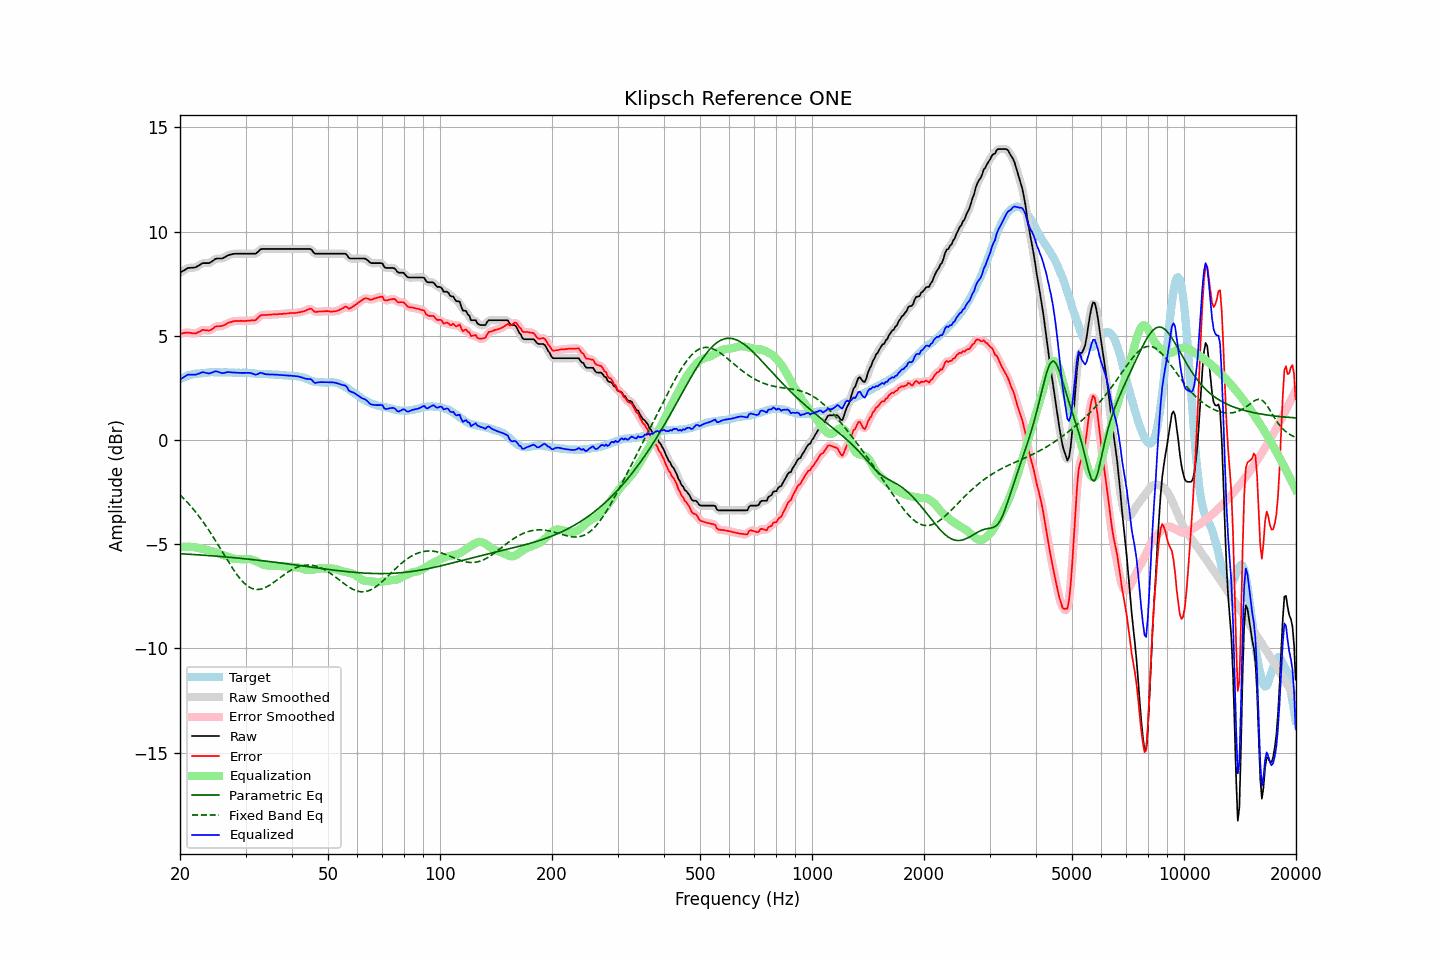

Source data for this figure (header and first rows):
frequency, raw, error, smoothed, error_smoothed, equalization, parametric_eq, fixed_band_eq, equalized_raw, equalized_smoothed, target
20.00, 8.02, 5.10, 8.02, 5.10, -5.13, -5.45, -2.63, 2.89, 2.89, 2.92
20.20, 8.07, 5.11, 8.08, 5.11, -5.12, -5.46, -2.71, 2.95, 2.95, 2.96
20.40, 8.11, 5.12, 8.13, 5.13, -5.12, -5.46, -2.78, 3.00, 3.01, 2.99
20.61, 8.16, 5.14, 8.17, 5.14, -5.12, -5.47, -2.86, 3.05, 3.05, 3.02
20.81, 8.21, 5.15, 8.21, 5.15, -5.12, -5.47, -2.94, 3.10, 3.10, 3.06
21.02, 8.25, 5.15, 8.24, 5.15, -5.12, -5.48, -3.03, 3.14, 3.13, 3.10
21.23, 8.25, 5.14, 8.26, 5.14, -5.12, -5.48, -3.11, 3.13, 3.14, 3.11
21.44, 8.26, 5.13, 8.26, 5.13, -5.13, -5.49, -3.20, 3.14, 3.14, 3.13
21.66, 8.26, 5.11, 8.26, 5.11, -5.13, -5.49, -3.29, 3.13, 3.13, 3.15
21.87, 8.27, 5.11, 8.28, 5.11, -5.14, -5.50, -3.38, 3.13, 3.14, 3.16
22.09, 8.30, 5.11, 8.30, 5.13, -5.16, -5.50, -3.48, 3.14, 3.15, 3.18
22.31, 8.35, 5.16, 8.34, 5.15, -5.17, -5.51, -3.58, 3.17, 3.17, 3.18
22.54, 8.38, 5.19, 8.39, 5.20, -5.19, -5.51, -3.68, 3.19, 3.20, 3.19
22.76, 8.43, 5.23, 8.44, 5.24, -5.21, -5.52, -3.78, 3.22, 3.23, 3.20
22.99, 8.48, 5.28, 8.47, 5.27, -5.23, -5.52, -3.89, 3.26, 3.24, 3.20
23.22, 8.48, 5.27, 8.49, 5.28, -5.24, -5.53, -4.00, 3.24, 3.24, 3.21
23.45, 8.48, 5.26, 8.49, 5.27, -5.26, -5.53, -4.11, 3.23, 3.23, 3.22
23.69, 8.48, 5.26, 8.48, 5.25, -5.28, -5.54, -4.22, 3.21, 3.20, 3.23
23.92, 8.49, 5.25, 8.50, 5.26, -5.30, -5.54, -4.34, 3.19, 3.20, 3.24
24.16, 8.52, 5.28, 8.52, 5.28, -5.32, -5.55, -4.46, 3.21, 3.21, 3.25
24.40, 8.58, 5.32, 8.57, 5.32, -5.34, -5.56, -4.57, 3.24, 3.24, 3.26
24.65, 8.62, 5.38, 8.63, 5.38, -5.36, -5.56, -4.70, 3.26, 3.27, 3.25
24.89, 8.68, 5.44, 8.67, 5.43, -5.39, -5.57, -4.82, 3.30, 3.29, 3.25
25.14, 8.70, 5.46, 8.70, 5.45, -5.42, -5.57, -4.94, 3.29, 3.28, 3.25
25.39, 8.70, 5.46, 8.71, 5.46, -5.45, -5.58, -5.07, 3.26, 3.26, 3.25
25.65, 8.70, 5.46, 8.70, 5.46, -5.47, -5.59, -5.20, 3.23, 3.23, 3.25
25.91, 8.70, 5.47, 8.71, 5.47, -5.50, -5.59, -5.32, 3.21, 3.21, 3.24
26.16, 8.74, 5.49, 8.74, 5.49, -5.52, -5.60, -5.45, 3.21, 3.21, 3.24
26.43, 8.77, 5.53, 8.78, 5.53, -5.55, -5.61, -5.58, 3.23, 3.23, 3.24
26.69, 8.82, 5.58, 8.82, 5.58, -5.57, -5.61, -5.70, 3.25, 3.25, 3.24
26.96, 8.86, 5.62, 8.86, 5.61, -5.60, -5.62, -5.83, 3.26, 3.25, 3.24
27.23, 8.88, 5.64, 8.89, 5.65, -5.63, -5.63, -5.95, 3.25, 3.25, 3.24
27.50, 8.90, 5.66, 8.91, 5.67, -5.66, -5.63, -6.07, 3.24, 3.25, 3.24
27.77, 8.92, 5.69, 8.92, 5.69, -5.68, -5.64, -6.19, 3.24, 3.24, 3.23
28.05, 8.93, 5.70, 8.93, 5.70, -5.70, -5.65, -6.30, 3.24, 3.23, 3.23
28.33, 8.93, 5.72, 8.94, 5.71, -5.71, -5.66, -6.41, 3.23, 3.23, 3.22
28.62, 8.93, 5.71, 8.94, 5.71, -5.71, -5.66, -6.52, 3.22, 3.22, 3.23
28.90, 8.93, 5.71, 8.93, 5.71, -5.71, -5.67, -6.61, 3.22, 3.22, 3.23
29.19, 8.93, 5.72, 8.93, 5.71, -5.72, -5.68, -6.71, 3.22, 3.22, 3.22
29.48, 8.93, 5.71, 8.93, 5.71, -5.72, -5.69, -6.79, 3.22, 3.22, 3.23
29.78, 8.93, 5.71, 8.93, 5.71, -5.71, -5.69, -6.87, 3.22, 3.22, 3.22
30.08, 8.93, 5.71, 8.93, 5.71, -5.71, -5.70, -6.94, 3.22, 3.22, 3.22
30.38, 8.93, 5.72, 8.93, 5.72, -5.71, -5.71, -7.00, 3.22, 3.22, 3.21
30.68, 8.93, 5.72, 8.93, 5.73, -5.71, -5.72, -7.05, 3.22, 3.22, 3.21
30.99, 8.93, 5.73, 8.93, 5.73, -5.72, -5.73, -7.09, 3.21, 3.21, 3.20
31.30, 8.93, 5.74, 8.93, 5.73, -5.74, -5.74, -7.12, 3.19, 3.19, 3.20
31.61, 8.93, 5.74, 8.93, 5.74, -5.77, -5.74, -7.15, 3.16, 3.16, 3.20
31.93, 8.93, 5.75, 8.95, 5.76, -5.81, -5.75, -7.16, 3.13, 3.14, 3.19
32.24, 9.00, 5.82, 9.00, 5.82, -5.84, -5.76, -7.17, 3.15, 3.16, 3.17
32.57, 9.06, 5.89, 9.07, 5.89, -5.88, -5.77, -7.17, 3.18, 3.19, 3.17
32.89, 9.14, 5.97, 9.13, 5.96, -5.92, -5.78, -7.16, 3.23, 3.21, 3.17
33.22, 9.16, 5.99, 9.16, 5.99, -5.95, -5.79, -7.14, 3.21, 3.21, 3.17
33.55, 9.16, 6.00, 9.17, 6.00, -5.98, -5.80, -7.11, 3.18, 3.19, 3.17
33.89, 9.16, 6.00, 9.17, 6.00, -6.00, -5.81, -7.08, 3.16, 3.16, 3.17
34.23, 9.16, 6.00, 9.16, 6.00, -6.02, -5.82, -7.04, 3.15, 3.15, 3.17
34.57, 9.16, 6.01, 9.16, 6.01, -6.02, -5.82, -7.00, 3.14, 3.14, 3.15
34.92, 9.16, 6.01, 9.16, 6.01, -6.02, -5.83, -6.95, 3.14, 3.14, 3.15
35.27, 9.16, 6.01, 9.16, 6.02, -6.02, -5.84, -6.90, 3.14, 3.14, 3.15
35.62, 9.16, 6.03, 9.16, 6.02, -6.02, -5.85, -6.85, 3.14, 3.14, 3.14
35.97, 9.16, 6.03, 9.16, 6.03, -6.03, -5.86, -6.79, 3.14, 3.14, 3.14
... 635 more rows
